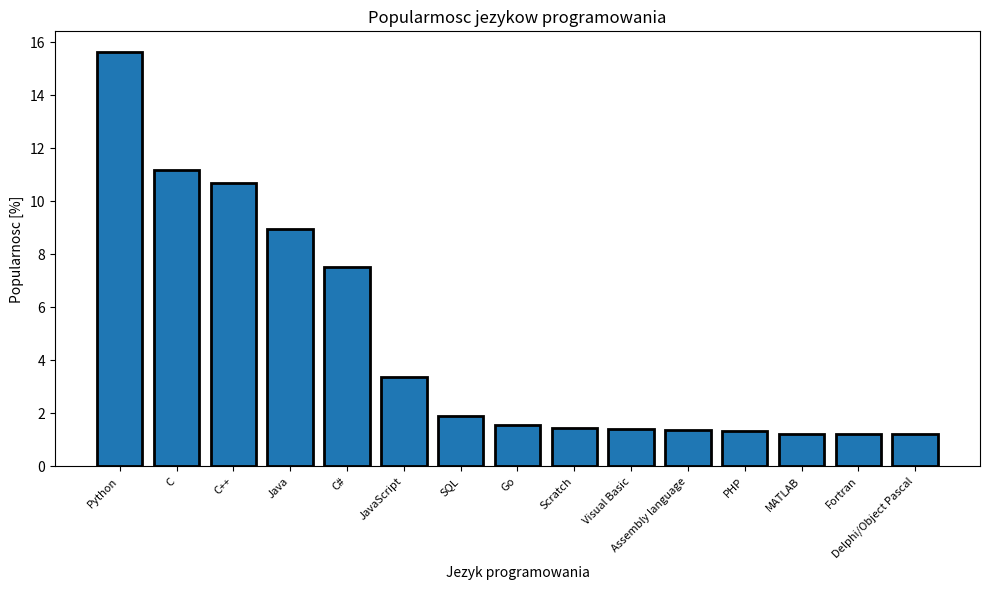

Python code for this plot:
import matplotlib.pyplot as plt

ratings = [15.63, 11.17, 10.70, 8.95, 7.54, 3.38, 1.92, 1.56, 1.46, 1.42, 1.39, 1.32, 1.24, 1.22, 1.22]
names = ["Python", "C", "C++", "Java", "C#", "JavaScript", "SQL", "Go", "Scratch", "Visual Basic", "Assembly language", "PHP", "MATLAB", "Fortran", "Delphi/Object Pascal"]

plt.figure(figsize=(10,6))
plt.bar(names, ratings, edgecolor = "black", linewidth = 2) #bar plot
plt.xticks(rotation = 45, ha = "right", fontsize = 8)   #rotate names
plt.title("Popularmosc jezykow programowania")  
plt.xlabel("Jezyk programowania")
plt.ylabel("Popularnosc [%]")
plt.tight_layout()
plt.show()